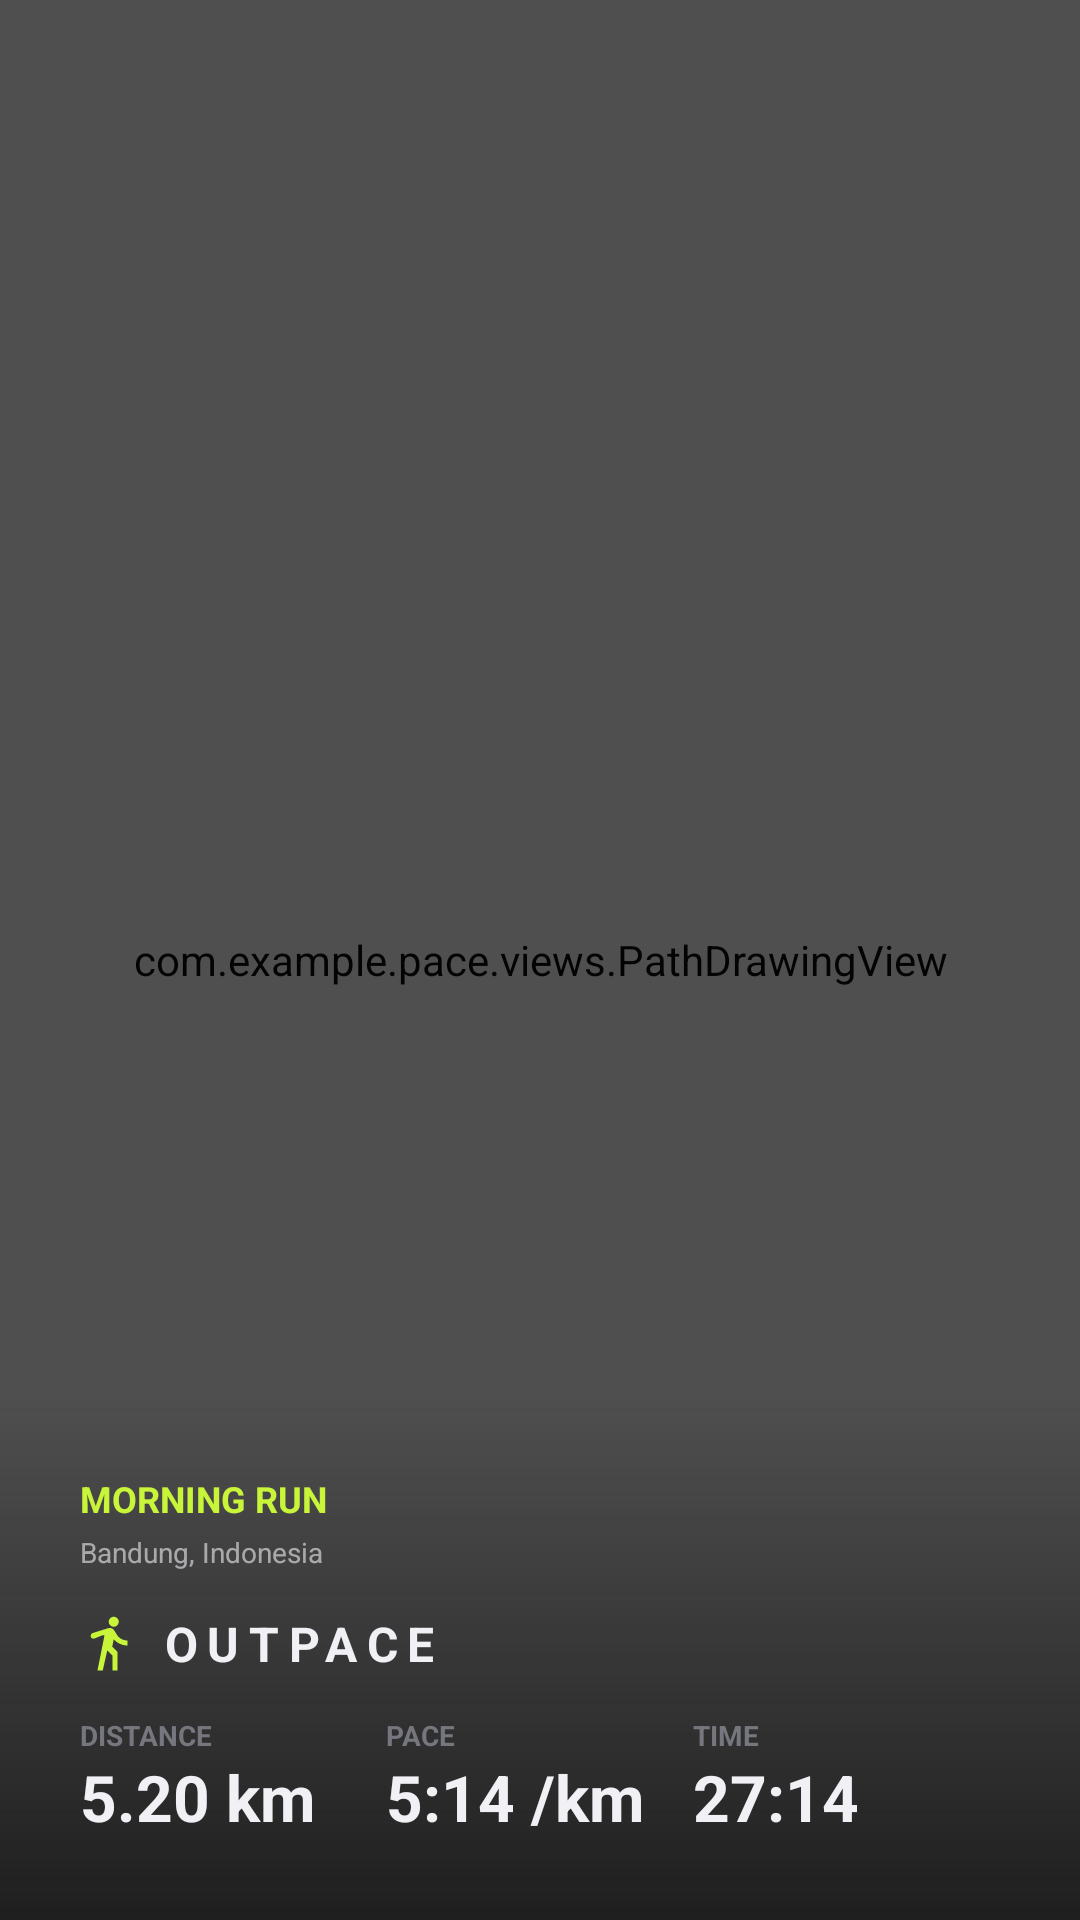

Write the Android layout XML for this screen, with the resource values it uses.
<!-- AndroidManifest.xml: application theme Theme.Pace -->
<!-- res/layout/layout_share_pace_8.xml -->
<?xml version="1.0" encoding="utf-8"?>
<RelativeLayout xmlns:android="http://schemas.android.com/apk/res/android"
    xmlns:app="http://schemas.android.com/apk/res-auto"
    android:layout_width="1080px"
    android:layout_height="1920px"
    android:background="@color/bg">

    <ImageView
        android:id="@+id/ivShareBg"
        android:layout_width="match_parent"
        android:layout_height="match_parent"
        android:scaleType="centerCrop"
        android:visibility="gone" />

    <com.example.pace.views.PathDrawingView
        android:id="@+id/ivSharePath"
        android:layout_width="match_parent"
        android:layout_height="match_parent"
        android:alpha="0.6"/>

    <LinearLayout
        android:layout_width="match_parent"
        android:layout_height="wrap_content"
        android:orientation="vertical"
        android:layout_alignParentBottom="true"
        android:padding="80px"
        android:background="@drawable/bottom_nav_gradient">

        <TextView
            android:id="@+id/tvShareTitle"
            android:layout_width="wrap_content"
            android:layout_height="wrap_content"
            android:text="MORNING RUN"
            android:textColor="@color/lime"
            android:textStyle="bold"
            android:textSize="36px"
            android:layout_marginBottom="10px"/>

        <TextView
            android:id="@+id/tvLocation"
            android:layout_width="wrap_content"
            android:layout_height="wrap_content"
            android:text="Bandung, Indonesia"
            android:textColor="@color/text_primary"
            android:textSize="28px"
            android:alpha="0.6"
            android:layout_marginBottom="40px"/>

        <LinearLayout
            android:layout_width="wrap_content"
            android:layout_height="wrap_content"
            android:orientation="horizontal"
            android:gravity="center_vertical"
            android:layout_marginBottom="40px">
            <ImageView
                android:layout_width="60px"
                android:layout_height="60px"
                android:src="@drawable/ic_logo"
                app:tint="@color/lime"/>
            <TextView
                android:layout_width="wrap_content"
                android:layout_height="wrap_content"
                android:text="OUTPACE"
                android:textColor="@color/text_primary"
                android:textStyle="bold"
                android:textSize="48px"
                android:layout_marginStart="20px"
                android:letterSpacing="0.2"/>
        </LinearLayout>

        <LinearLayout
            android:layout_width="match_parent"
            android:layout_height="wrap_content"
            android:orientation="horizontal">

            <LinearLayout android:orientation="vertical" android:layout_width="0dp" android:layout_weight="1" android:layout_height="wrap_content">
                <TextView android:layout_width="wrap_content" android:layout_height="wrap_content" android:text="DISTANCE" android:textColor="@color/muted_fg" android:textSize="28px" android:textStyle="bold"/>
                <TextView android:id="@+id/tvShareJarak" android:layout_width="wrap_content" android:layout_height="wrap_content" android:text="5.20 km" android:textColor="@color/text_primary" android:textSize="64px" android:textStyle="bold"/>
            </LinearLayout>

            <LinearLayout android:orientation="vertical" android:layout_width="0dp" android:layout_weight="1" android:layout_height="wrap_content">
                <TextView android:layout_width="wrap_content" android:layout_height="wrap_content" android:text="PACE" android:textColor="@color/muted_fg" android:textSize="28px" android:textStyle="bold"/>
                <TextView android:id="@+id/tvSharePace" android:layout_width="wrap_content" android:layout_height="wrap_content" android:text="5:14 /km" android:textColor="@color/text_primary" android:textSize="64px" android:textStyle="bold"/>
            </LinearLayout>

            <LinearLayout android:orientation="vertical" android:layout_width="0dp" android:layout_weight="1" android:layout_height="wrap_content">
                <TextView android:layout_width="wrap_content" android:layout_height="wrap_content" android:text="TIME" android:textColor="@color/muted_fg" android:textSize="28px" android:textStyle="bold"/>
                <TextView android:id="@+id/tvShareWaktu" android:layout_width="wrap_content" android:layout_height="wrap_content" android:text="27:14" android:textColor="@color/text_primary" android:textSize="64px" android:textStyle="bold"/>
            </LinearLayout>
        </LinearLayout>

    </LinearLayout>

</RelativeLayout>
<!-- resources referenced by this layout -->
<resources>
  <color name="bg">#090909</color>
  <color name="lime">#C8F43A</color>
  <color name="muted_fg">#76767F</color>
  <color name="text_primary">#F0F0F5</color>
  <!-- drawable bottom_nav_gradient (drawable) -->
  <?xml version="1.0" encoding="utf-8"?>
  <shape xmlns:android="http://schemas.android.com/apk/res/android">
      <gradient
          android:angle="90"
          android:startColor="#CC121212"
          android:endColor="@android:color/transparent"
          android:type="linear" />
  </shape>
  <!-- drawable ic_logo (drawable) -->
  <vector xmlns:android="http://schemas.android.com/apk/res/android"
      android:width="40dp"
      android:height="40dp"
      android:viewportWidth="24"
      android:viewportHeight="24">
      <path
          android:fillColor="@color/lime"
          android:pathData="M13.5,5.5c1.1,0 2,-0.9 2,-2s-0.9,-2 -2,-2s-2,0.9 -2,2s0.9,2 2,2zM9.8,8.9L7,23h2.1l1.8,-8l2.1,2v6h2V15.5l-2.1,-2l0.6,-3c1.3,1.5 3.3,2.5 5.5,2.5v-2c-1.9,0 -3.5,-1 -4.3,-2.4l-1,-1.6c-0.4,-0.6 -1,-1 -1.7,-1c-0.3,0 -0.5,0.1 -0.8,0.1L5.1,8C4.5,8.2 4.1,8.9 4.3,9.5S5.2,10.4 5.8,10.2l3.2,-1.3z"/>
  </vector>
  <style name="Theme.Pace" parent="Base.Theme.Pace" />
  <style name="Base.Theme.Pace" parent="Theme.MaterialComponents.DayNight.NoActionBar">
          <item name="colorPrimary">@color/lime</item>
          <item name="android:windowBackground">@color/bg</item>
          <item name="android:statusBarColor">@color/bg</item>
          <item name="android:navigationBarColor">@color/bg</item>
          <item name="android:windowTranslucentNavigation">false</item>
          <item name="android:forceDarkAllowed" tools:targetApi="q">false</item>
          
          <item name="bottomNavigationStyle">@style/Widget.App.BottomNavigationView</item>
      </style>
  <style name="Widget.App.BottomNavigationView" parent="Widget.MaterialComponents.BottomNavigationView">
          <item name="itemActiveIndicatorStyle">@null</item>
          <item name="itemRippleColor">@null</item>
      </style>
</resources>
